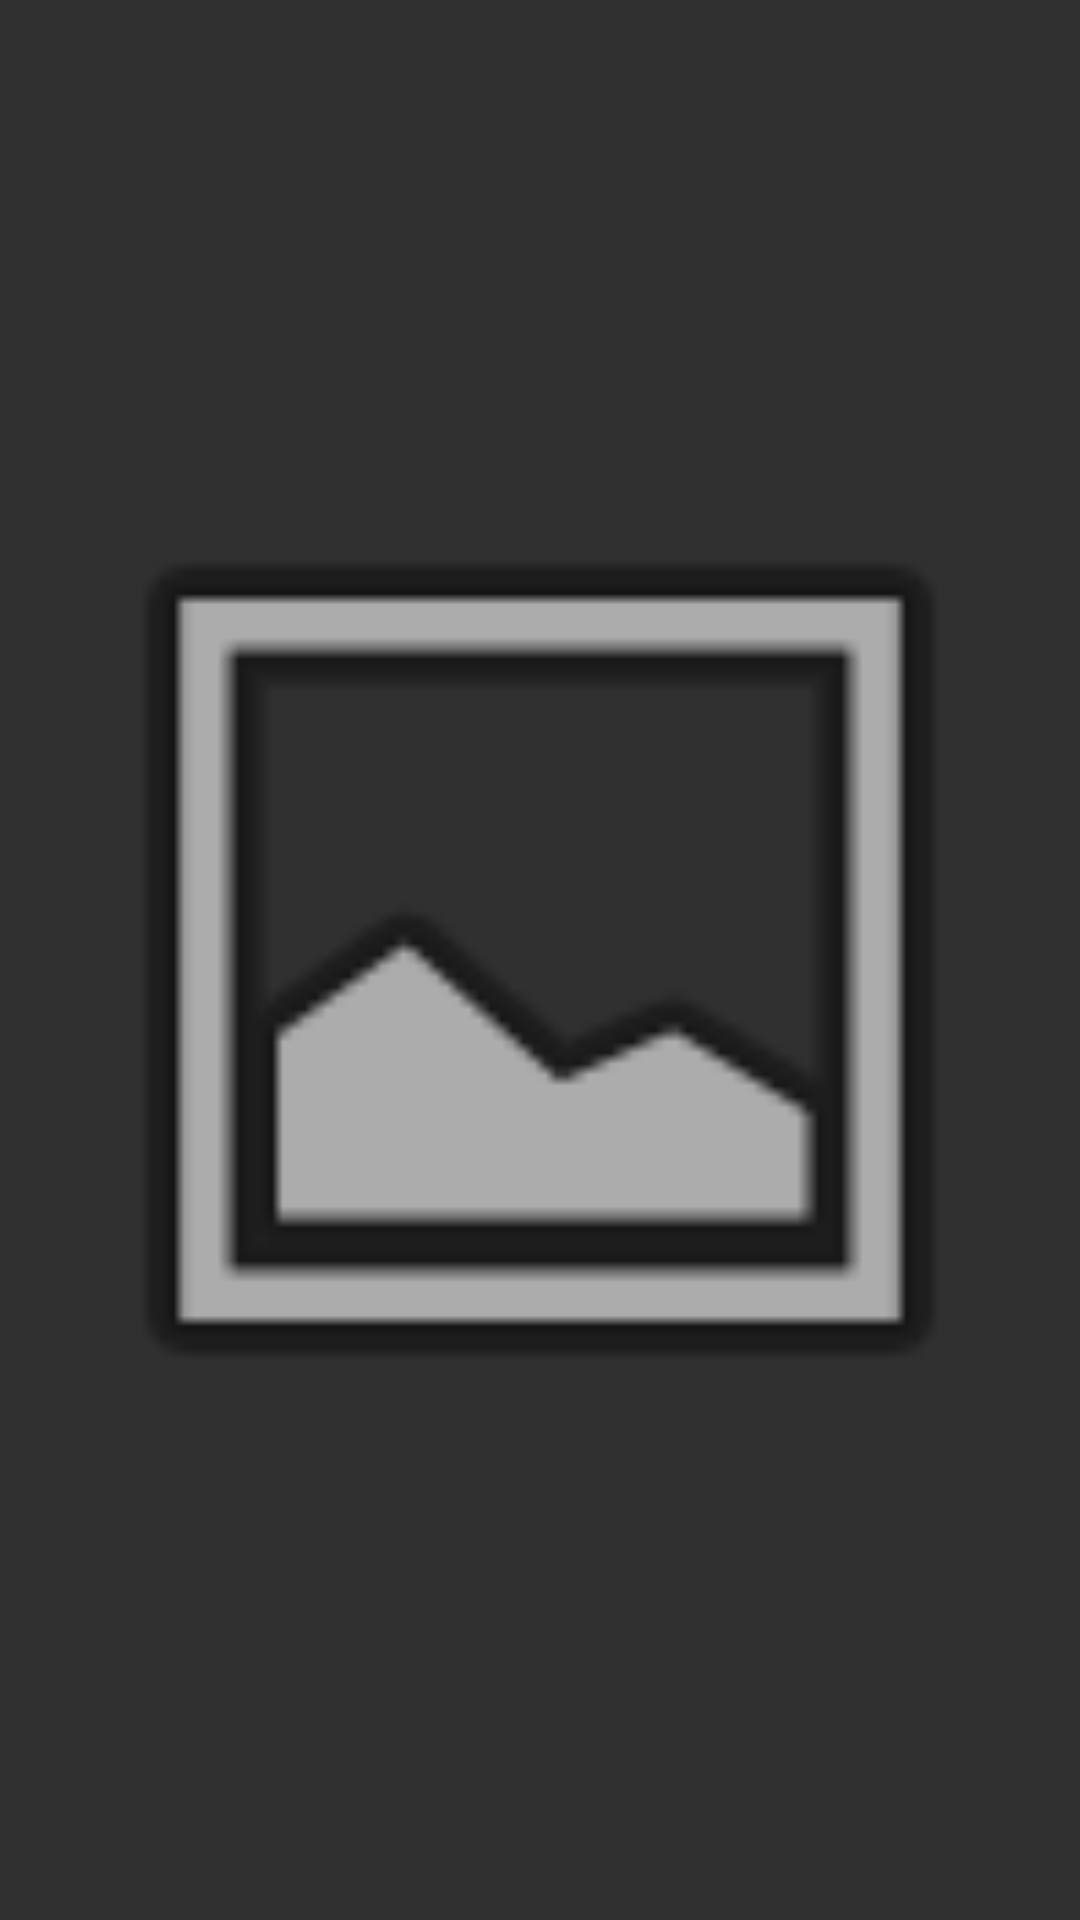

Reconstruct the res/layout file that produces this screen, plus the resources it refers to.
<!-- AndroidManifest.xml: application theme Theme.AppCompat -->
<!-- res/layout/escuderia_datos_activity.xml -->
<?xml version="1.0" encoding="utf-8"?>

<LinearLayout xmlns:android="http://schemas.android.com/apk/res/android"
    xmlns:app="http://schemas.android.com/apk/res-auto"
    xmlns:tools="http://schemas.android.com/tools"
    android:layout_width="match_parent"
    android:layout_height="match_parent"
    android:padding="5dp"
    tools:context=".teams.DatosActivityEscuderia">

    <LinearLayout
        android:layout_width="match_parent"
        android:layout_height="match_parent"
        android:orientation="vertical">

        <ImageView
            android:id="@+id/ivDatos"
            android:layout_width="match_parent"
            android:layout_height="match_parent"
            app:srcCompat="@android:drawable/ic_menu_gallery">

        </ImageView>

    </LinearLayout>

</LinearLayout>
<!-- resources referenced by this layout -->
<resources>

</resources>
